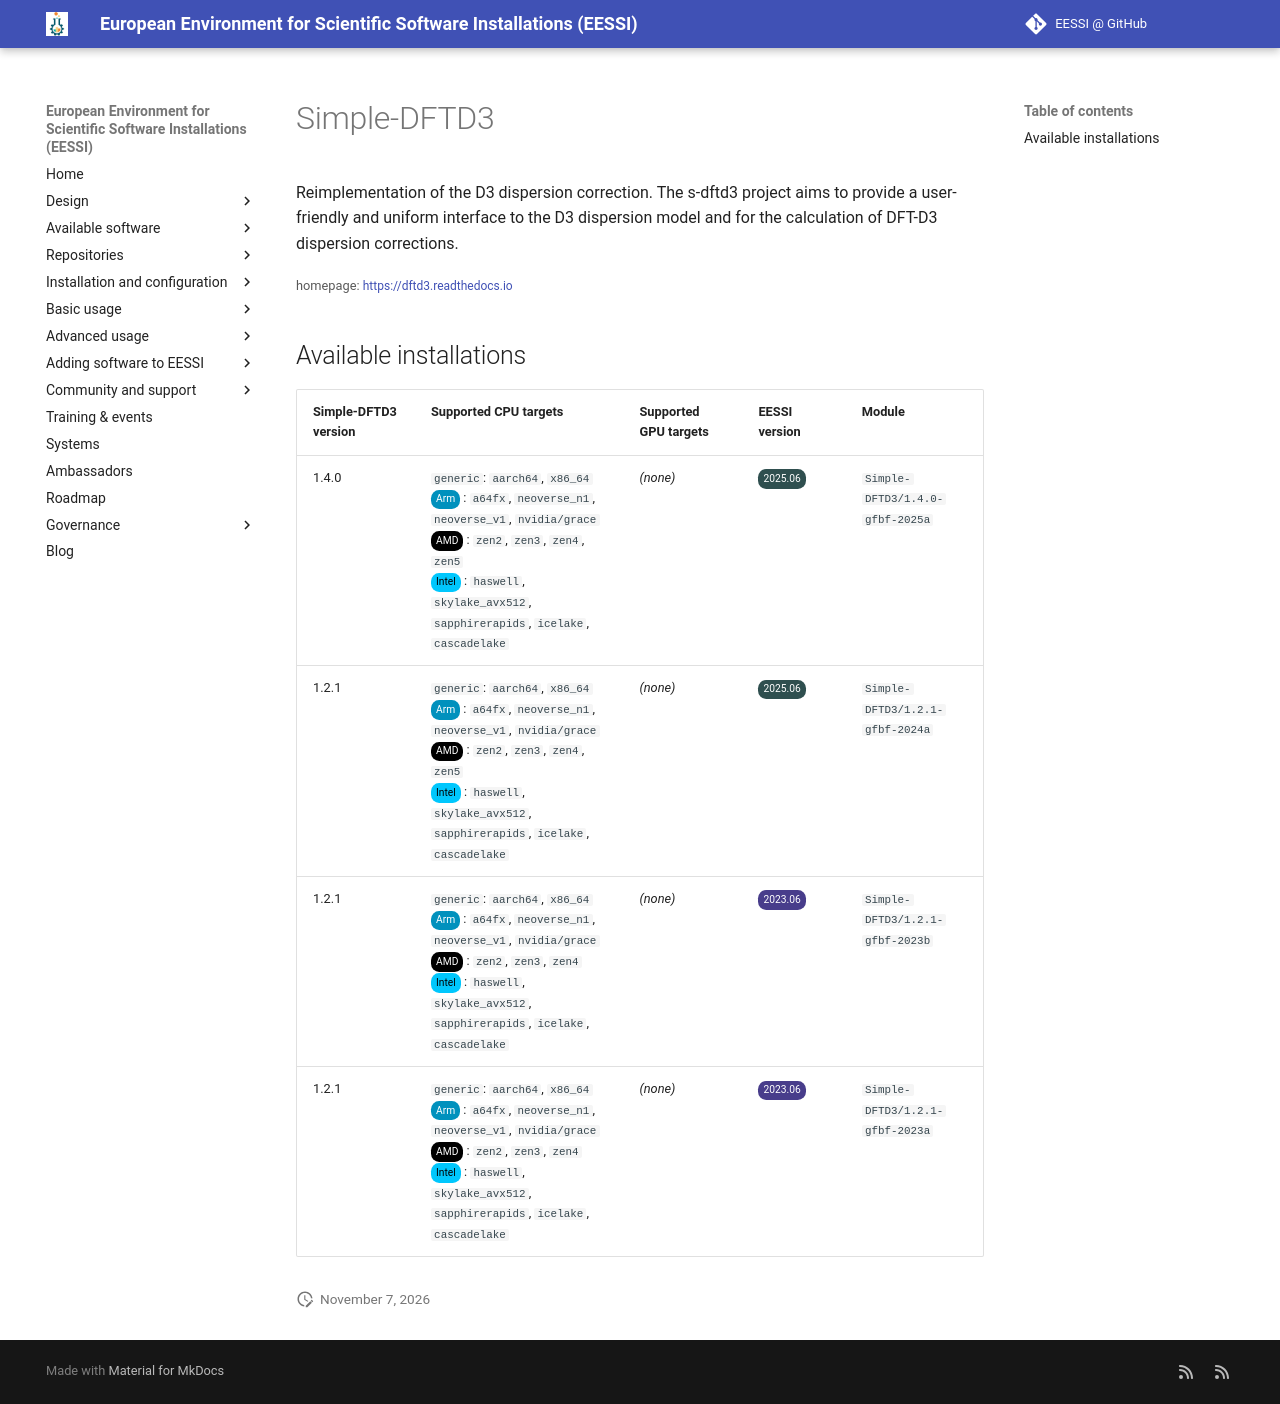

repository: EESSI/docs · page: available_software/detail/Simple-DFTD3/index.html · generator: mkdocs

---
json_ld:
  '@context': https://schema.org
  '@type': SoftwareApplication
  applicationCategory: DeveloperApplication
  description: 'Reimplementation of the D3 dispersion correction. The s-dftd3 project
    aims to

    provide a user-friendly and uniform interface to the D3 dispersion model and

    for the calculation of DFT-D3 dispersion corrections.'
  license: Not confirmed
  name: Simple-DFTD3
  offers:
    '@type': Offer
    price: 0
  operatingSystem: LINUX
  review:
    '@type': Review
    author:
      '@type': Organization
      name: EESSI
    reviewBody: Application has been successfully made available on all architectures
      supported by EESSI
    reviewRating:
      '@type': Rating
      ratingValue: 5
  softwareRequirements: See https://www.eessi.io/docs/ for how to make EESSI available
    on your system
  softwareVersion: '[''1.4.0'', ''1.2.1'']'
  url: https://dftd3.readthedocs.io
---
# Simple-DFTD3


Reimplementation of the D3 dispersion correction. The s-dftd3 project aims to
provide a user-friendly and uniform interface to the D3 dispersion model and
for the calculation of DFT-D3 dispersion corrections.

<small>homepage: </small><span class="software-link">[https://dftd3.readthedocs.io](https://dftd3.readthedocs.io)</span>

## Available installations


|Simple-DFTD3 version|Supported CPU targets|Supported GPU targets|EESSI version|Module|
| --- | --- | --- | --- | --- |
|1.4.0|`generic`: `aarch64`, `x86_64`<br/><span class="software-cpu-arm">Arm</span>: `a64fx`, `neoverse_n1`, `neoverse_v1`, `nvidia/grace`<br/><span class="software-cpu-amd">AMD</span>: `zen2`, `zen3`, `zen4`, `zen5`<br/><span class="software-cpu-intel">Intel</span>: `haswell`, `skylake_avx512`, `sapphirerapids`, `icelake`, `cascadelake`<br/>|*(none)*|<span class="software-eessi-version-202506">2025.06</span>|`Simple-DFTD3/1.4.0-gfbf-2025a`|
|1.2.1|`generic`: `aarch64`, `x86_64`<br/><span class="software-cpu-arm">Arm</span>: `a64fx`, `neoverse_n1`, `neoverse_v1`, `nvidia/grace`<br/><span class="software-cpu-amd">AMD</span>: `zen2`, `zen3`, `zen4`, `zen5`<br/><span class="software-cpu-intel">Intel</span>: `haswell`, `skylake_avx512`, `sapphirerapids`, `icelake`, `cascadelake`<br/>|*(none)*|<span class="software-eessi-version-202506">2025.06</span>|`Simple-DFTD3/1.2.1-gfbf-2024a`|
|1.2.1|`generic`: `aarch64`, `x86_64`<br/><span class="software-cpu-arm">Arm</span>: `a64fx`, `neoverse_n1`, `neoverse_v1`, `nvidia/grace`<br/><span class="software-cpu-amd">AMD</span>: `zen2`, `zen3`, `zen4`<br/><span class="software-cpu-intel">Intel</span>: `haswell`, `skylake_avx512`, `sapphirerapids`, `icelake`, `cascadelake`<br/>|*(none)*|<span class="software-eessi-version-202306">2023.06</span>|`Simple-DFTD3/1.2.1-gfbf-2023b`|
|1.2.1|`generic`: `aarch64`, `x86_64`<br/><span class="software-cpu-arm">Arm</span>: `a64fx`, `neoverse_n1`, `neoverse_v1`, `nvidia/grace`<br/><span class="software-cpu-amd">AMD</span>: `zen2`, `zen3`, `zen4`<br/><span class="software-cpu-intel">Intel</span>: `haswell`, `skylake_avx512`, `sapphirerapids`, `icelake`, `cascadelake`<br/>|*(none)*|<span class="software-eessi-version-202306">2023.06</span>|`Simple-DFTD3/1.2.1-gfbf-2023a`|
